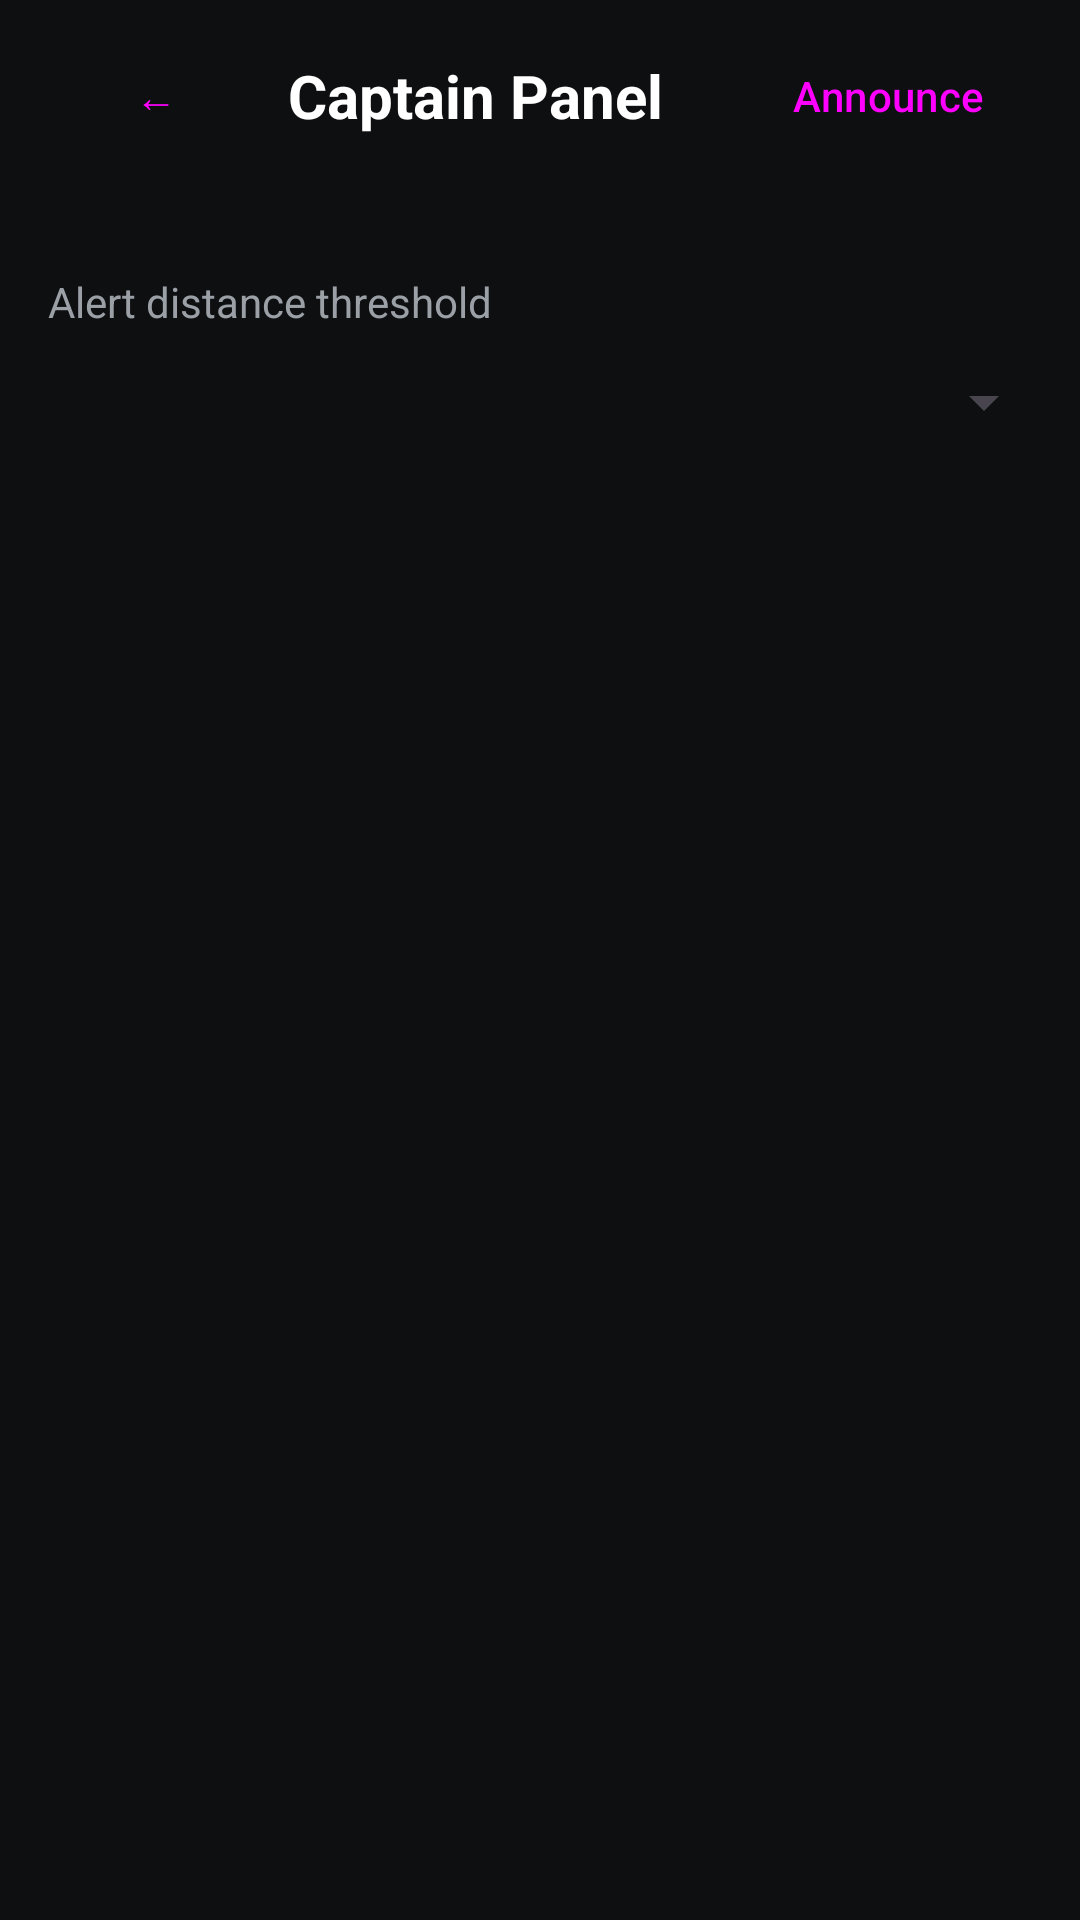

Reconstruct the res/layout file that produces this screen, plus the resources it refers to.
<!-- AndroidManifest.xml: application theme Theme.Tracker -->
<!-- res/layout/activity_captain.xml -->
<?xml version="1.0" encoding="utf-8"?>
<LinearLayout xmlns:android="http://schemas.android.com/apk/res/android"
    android:layout_width="match_parent" android:layout_height="match_parent" android:orientation="vertical" android:background="@color/bg_dark">

    <LinearLayout android:layout_width="match_parent" android:layout_height="wrap_content" android:orientation="horizontal" android:gravity="center_vertical" android:padding="8dp">
        <Button android:id="@+id/btnBack" style="@style/Widget.Material3.Button.TextButton" android:layout_width="wrap_content" android:layout_height="wrap_content" android:text="←"/>
        <TextView android:layout_width="0dp" android:layout_weight="1" android:layout_height="wrap_content" android:text="@string/captain_panel" android:textColor="@color/text_primary" android:textSize="20sp" android:textStyle="bold"/>
        <Button android:id="@+id/btnAnnounce" style="@style/Widget.Material3.Button.OutlinedButton" android:layout_width="wrap_content" android:layout_height="wrap_content" android:text="@string/announce_btn"/>
    </LinearLayout>

    <TextView android:id="@+id/summary" android:layout_width="match_parent" android:layout_height="wrap_content" android:paddingStart="16dp" android:paddingEnd="16dp" android:textColor="@color/text_secondary"/>
    <TextView android:layout_width="wrap_content" android:layout_height="wrap_content" android:layout_marginStart="16dp" android:layout_marginTop="8dp" android:text="@string/captain_threshold_label" android:textColor="@color/text_secondary"/>
    <Spinner android:id="@+id/threshold" android:layout_width="match_parent" android:layout_height="48dp" android:layout_marginStart="8dp" android:layout_marginEnd="8dp"/>

    <ScrollView android:layout_width="match_parent" android:layout_height="0dp" android:layout_weight="1">
        <LinearLayout android:id="@+id/memberList" android:layout_width="match_parent" android:layout_height="wrap_content" android:orientation="vertical" android:padding="12dp"/>
    </ScrollView>
</LinearLayout>
<!-- resources referenced by this layout -->
<resources>
  <color name="bg_dark">#0E0F11</color>
  <color name="text_primary">#FFFFFF</color>
  <color name="text_secondary">#9AA0A6</color>
  <string name="announce_btn">Announce</string>
  <string name="captain_panel">Captain Panel</string>
  <string name="captain_threshold_label">Alert distance threshold</string>
  <style name="Theme.Tracker" parent="Theme.Material3.DayNight.NoActionBar">
          <item name="colorPrimary">@color/accent</item>
          <item name="colorOnPrimary">@color/bg_dark</item>
      </style>
  <color name="accent">#22E55C</color>
</resources>
